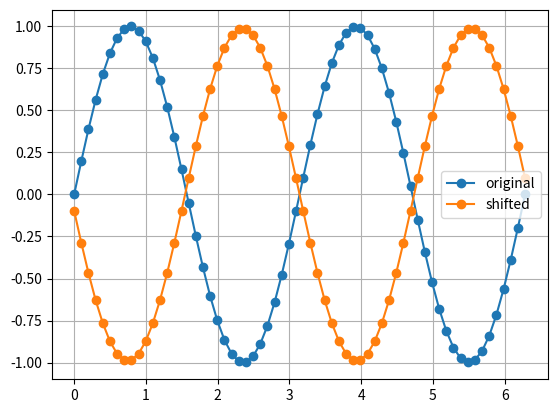
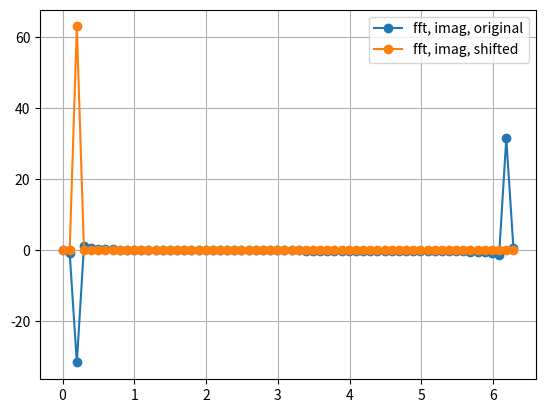

The matplotlib source for these figures, in order:
#!/usr/bin/python
# fft sine shift test for cascade viewer
# author: tweber

import numpy as np
from scipy.fftpack import *
import matplotlib.pyplot as plt

samples = 64
omega = 2       # num_osc

k = np.linspace(0, samples-1, samples)
t = np.linspace(0, 2.*np.pi, samples)
y = np.sin(omega*t)

#print 'y = ' + str(y)

shift = np.pi
shift_samples = shift/(2.*np.pi) * samples

y_fft = fft(y)
#y_fft_shift = y_fft * np.exp(-1j * 2.*np.pi*k/samples * shift_samples)

y_fft_shift = np.zeros(samples, dtype=np.dtype(complex))
y_fft_shift[omega] = y_fft[omega]*2
y_fft_shift[omega] *= np.exp(-1j * 2.*np.pi/samples * shift_samples)

y_ifft = ifft(y_fft_shift)

#print 'Re(y_ifft) = ' + str(np.real(y_ifft))


plt.figure()

plt.plot(t, y, 'o-', label='original')
plt.plot(t, np.real(y_ifft), 'o-', label='shifted')
    
plt.grid(True)
plt.legend(loc='best')



plt.figure()

#plt.plot(t, np.real(y_fft), 'o-', label='fft, real, original')
plt.plot(t, np.imag(y_fft), 'o-', label='fft, imag, original')

#plt.plot(t, np.real(y_fft_shift), 'o-', label='fft, real, shifted')
plt.plot(t, np.imag(y_fft_shift), 'o-', label='fft, imag, shifted')

plt.grid(True)
plt.legend(loc='best')

plt.show()
